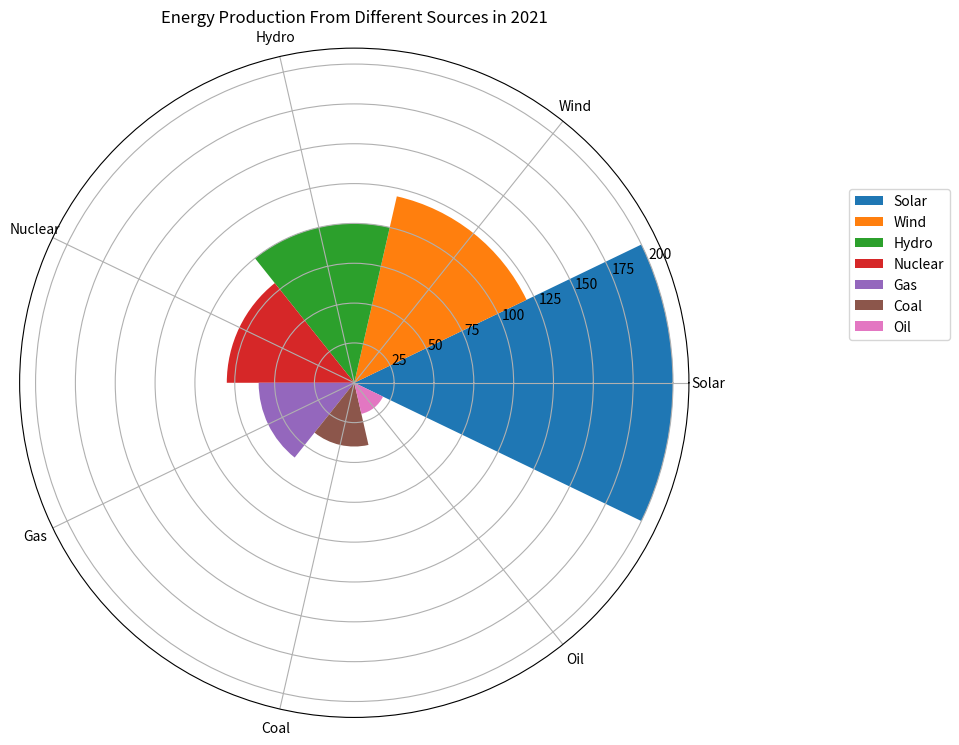

Python code for this plot: (Note: this script raises an exception after producing the figure.)

import matplotlib.pyplot as plt
import numpy as np

# Transform the given data into three variables: data_labels, data, line_labels.
data_labels = ['Solar', 'Wind', 'Hydro', 'Nuclear', 'Gas', 'Coal', 'Oil']
data = [200, 120, 100, 80, 60, 40, 20]
line_labels = ['Unit']

# Plot the data with the type of rose chart. 
fig = plt.figure(figsize=(10,10))
ax = fig.add_subplot(111, projection='polar')
num_categories = len(data)
sector_angle = (2 * np.pi) / num_categories

# Create multiple sectors in the graph, each representing a different category,
# assign a different color to each sector.
for i in range(num_categories):
    ax.bar(sector_angle * i, data[i], width=sector_angle, label=data_labels[i])

# Add a legend next to the chart that clearly labels the category each sector represents.
ax.legend(data_labels, bbox_to_anchor=(1.4, 0.8))

# Set the number of ticks to match the number of categories or labels in data_labels.
ax.set_xticks(np.linspace(0, 2*np.pi, num_categories, endpoint=False))

# Set the labels for each sector when you create them.
ax.set_xticklabels(data_labels)

# Set the title of the figure.
ax.set_title('Energy Production From Different Sources in 2021')

# Automatically resize the image by tight_layout().
plt.tight_layout()

# Save the image, the path is absolute path.
plt.savefig('/cpfs01/user/yanxiangchao/code0/gpt_chart/structchart_simulation/simulated_data_corner_cases/rose/png/20231227-075144_139.png')

# Clear the current image state.
plt.clf()